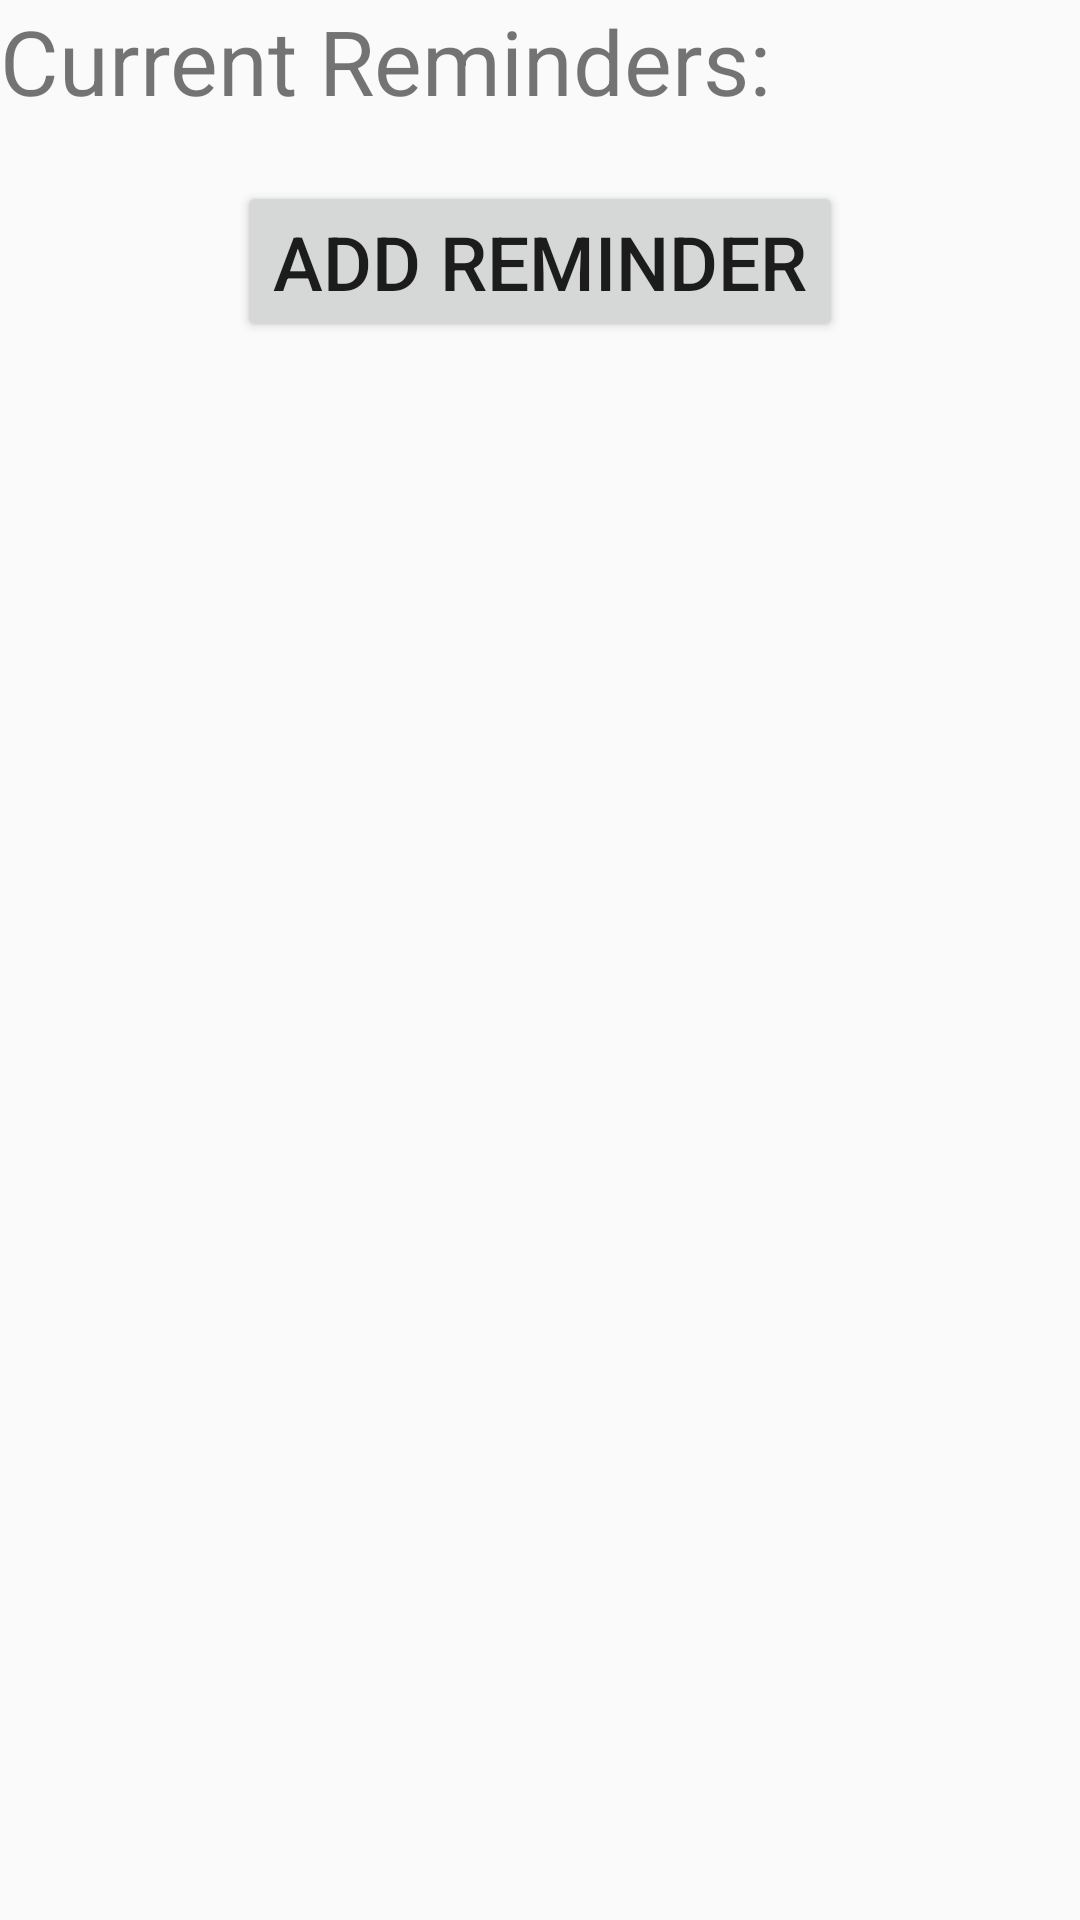

This screen was rendered from an Android layout file. Write that file and the resources it references.
<!-- AndroidManifest.xml: application theme AppTheme -->
<!-- res/layout/activity_mremind.xml -->
<?xml version="1.0" encoding="utf-8"?>
<ScrollView xmlns:android="http://schemas.android.com/apk/res/android"
    tools:context="com.example.spec.medmedes3.GlucoseHistory"
    xmlns:app="http://schemas.android.com/apk/res-auto"
    xmlns:tools="http://schemas.android.com/tools"
    android:layout_width="match_parent"
    android:layout_height="match_parent">

    <LinearLayout
        android:orientation="vertical"
        android:layout_height="wrap_content"
        android:layout_width="match_parent">

        <TextView
            android:layout_width="wrap_content"
            android:layout_height="wrap_content"
            android:text="Current Reminders:"
            android:textSize="30sp"/>

        
        <LinearLayout
            android:layout_gravity="center"
            android:id="@+id/reminders"
            android:layout_width="wrap_content"
            android:layout_height="wrap_content"
            android:orientation="vertical">

        </LinearLayout>

        <Button
            android:id="@+id/startAlarm"
            android:text="Add reminder"
            android:onClick="addReminder"
            android:textSize="25sp"
            android:layout_marginTop="20dp"
            android:layout_gravity="center"
            android:layout_width="wrap_content"
            android:layout_height="wrap_content" />

    </LinearLayout>
</ScrollView>
<!-- resources referenced by this layout -->
<resources>
  <style name="AppTheme" parent="Theme.AppCompat.Light.DarkActionBar">
          
          <item name="colorPrimary">@color/colorPrimary</item>
          <item name="colorPrimaryDark">@color/colorPrimaryDark</item>
          <item name="colorAccent">@color/colorAccent</item>
      </style>
  <!-- not gathered from this repository: default colours our renderer supplied (Android Studio template values) -->
  <color name="colorPrimary">#FF6200EE</color>
  <color name="colorPrimaryDark">#FF3700B3</color>
  <color name="colorAccent">#FF03DAC5</color>
</resources>
